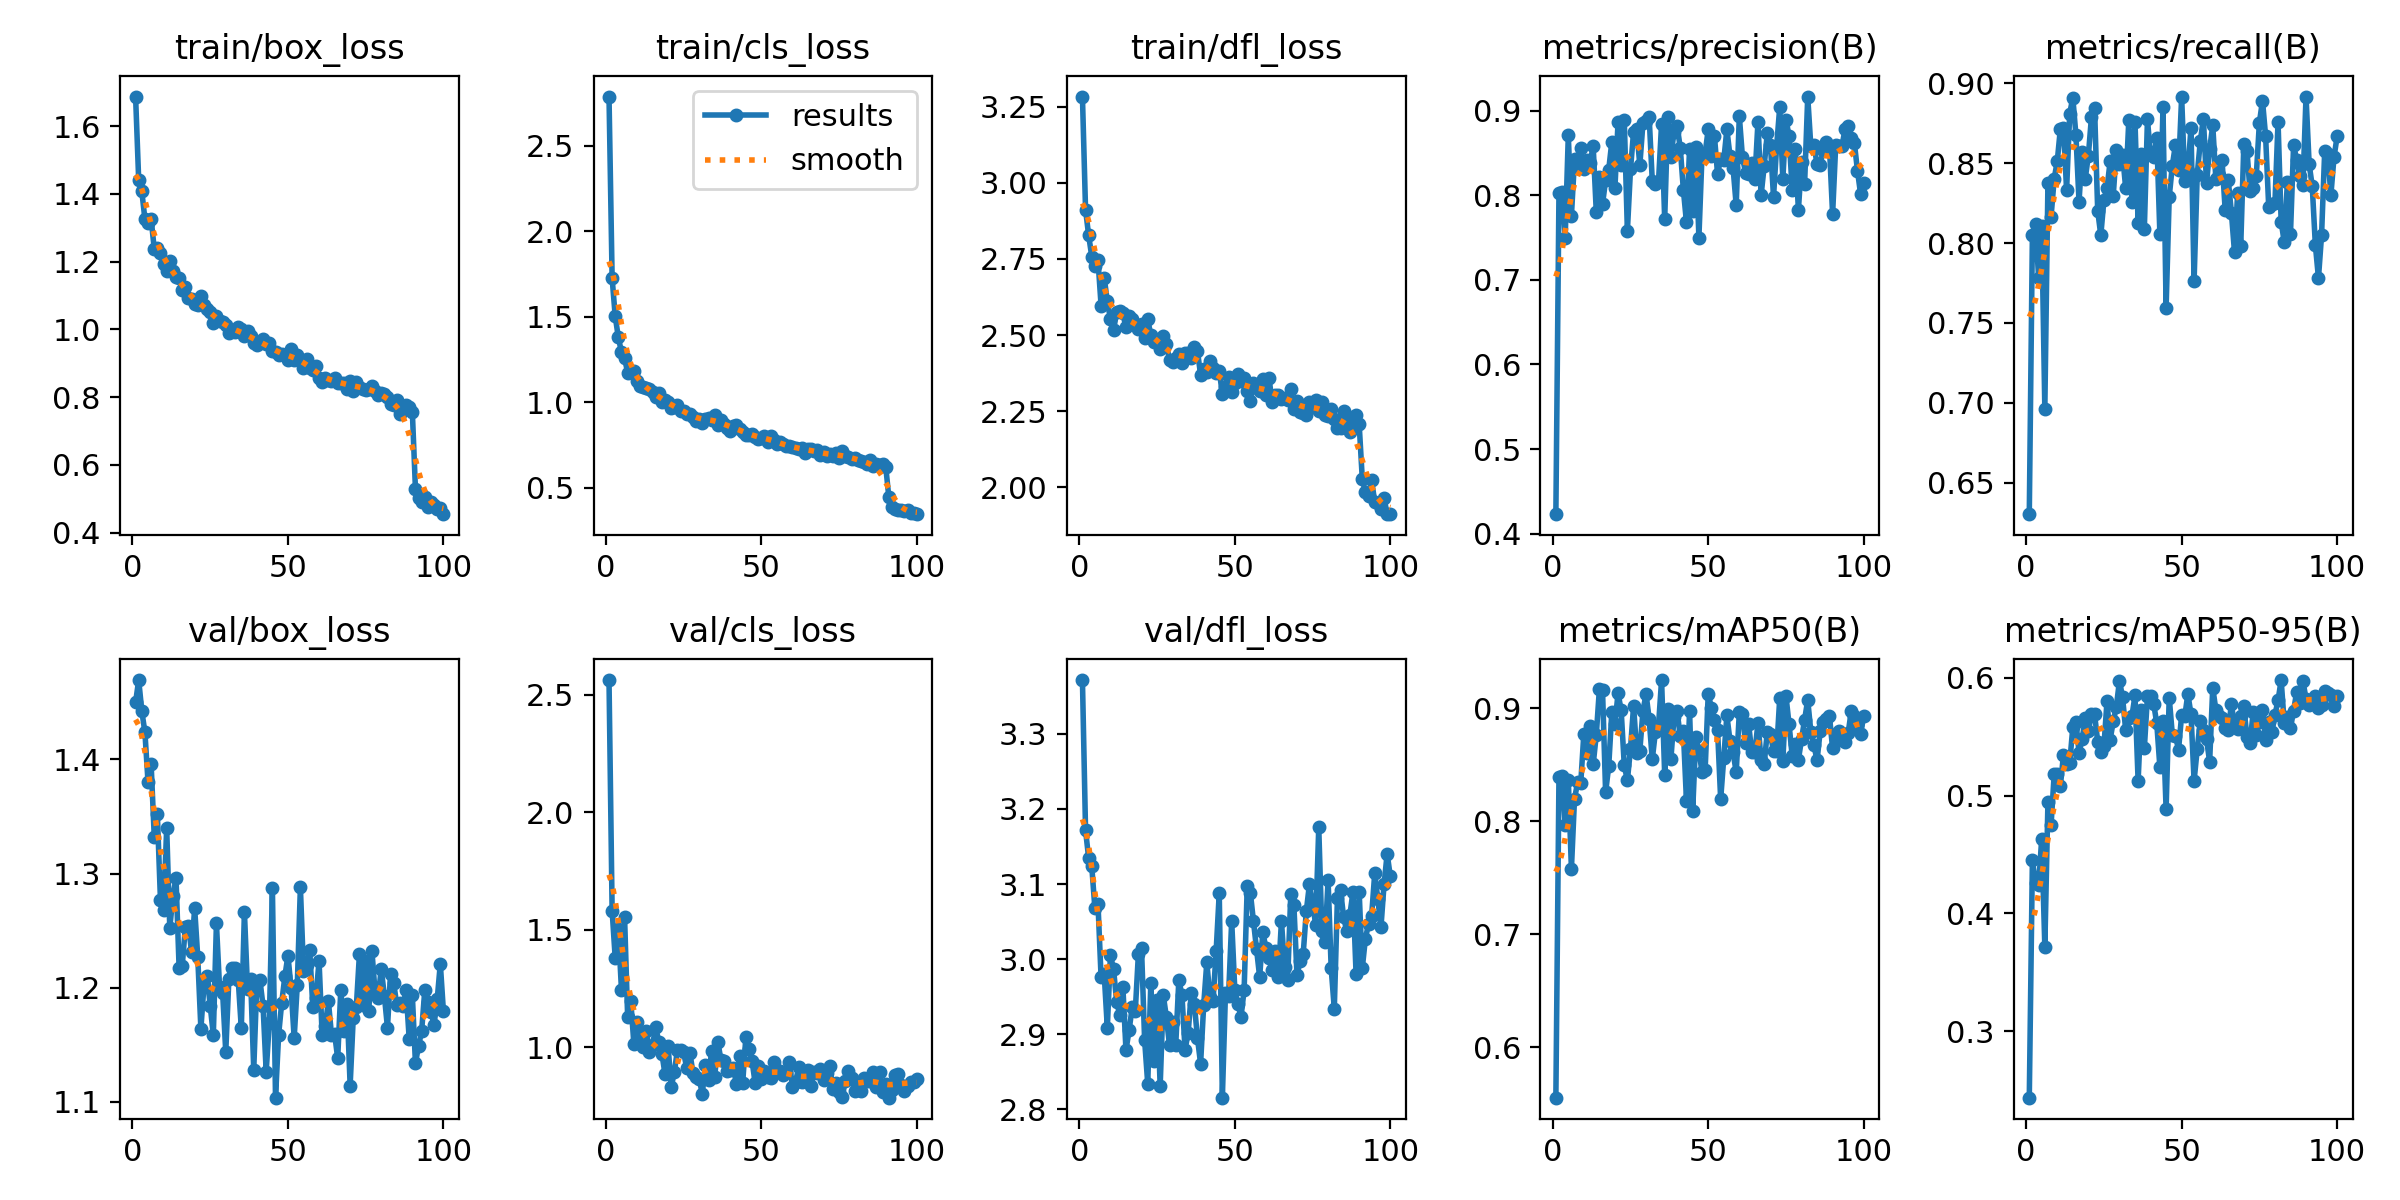

The file beside this chart, header and first rows:
epoch, time, train/box_loss, train/cls_loss, train/dfl_loss, metrics/precision(B), metrics/recall(B), metrics/mAP50(B), metrics/mAP50-95(B), val/box_loss, val/cls_loss, val/dfl_loss, lr/pg0, lr/pg1, lr/pg2
1, 20.36, 1.688, 2.787, 3.284, 0.4231, 0.6302, 0.5556, 0.2434, 1.45, 2.563, 3.372, 0.0003647, 0.0003647, 0.0003647
2, 35.23, 1.441, 1.725, 2.912, 0.8021, 0.8049, 0.8394, 0.4453, 1.47, 1.582, 3.172, 0.0007278, 0.0007278, 0.0007278
3, 49.18, 1.408, 1.501, 2.828, 0.8038, 0.8122, 0.8403, 0.4255, 1.442, 1.379, 3.135, 0.001084, 0.001084, 0.001084
4, 63.02, 1.326, 1.378, 2.758, 0.7499, 0.7781, 0.7965, 0.4243, 1.424, 1.504, 3.123, 0.001078, 0.001078, 0.001078
5, 76.89, 1.314, 1.293, 2.726, 0.8707, 0.8109, 0.8371, 0.4635, 1.38, 1.245, 3.068, 0.001067, 0.001067, 0.001067
6, 90.73, 1.326, 1.258, 2.747, 0.7756, 0.6963, 0.7579, 0.3717, 1.396, 1.556, 3.074, 0.001056, 0.001056, 0.001056
7, 104.8, 1.238, 1.171, 2.597, 0.8423, 0.8377, 0.8202, 0.4945, 1.332, 1.127, 2.975, 0.001045, 0.001045, 0.001045
8, 118.6, 1.24, 1.178, 2.689, 0.835, 0.8163, 0.8345, 0.4747, 1.352, 1.198, 2.98, 0.001034, 0.001034, 0.001034
9, 132.6, 1.225, 1.182, 2.611, 0.8557, 0.8402, 0.8337, 0.518, 1.277, 1.014, 2.909, 0.001023, 0.001023, 0.001023
10, 146.5, 1.194, 1.122, 2.553, 0.8306, 0.8513, 0.8777, 0.5186, 1.268, 1.11, 3.005, 0.001012, 0.001012, 0.001012
11, 160.5, 1.172, 1.092, 2.516, 0.8411, 0.8717, 0.8609, 0.5084, 1.34, 1.033, 2.987, 0.001001, 0.001001, 0.001001
12, 174.7, 1.203, 1.087, 2.576, 0.8384, 0.872, 0.8841, 0.5346, 1.252, 1.002, 2.943, 0.00099, 0.00099, 0.00099
13, 188.9, 1.172, 1.084, 2.58, 0.858, 0.8332, 0.8505, 0.5269, 1.28, 1.07, 2.926, 0.000979, 0.000979, 0.000979
14, 203, 1.154, 1.079, 2.571, 0.7803, 0.8811, 0.8767, 0.5277, 1.296, 0.9798, 2.963, 0.000968, 0.000968, 0.000968
15, 217.3, 1.152, 1.056, 2.525, 0.8214, 0.8911, 0.9172, 0.558, 1.217, 1.009, 2.879, 0.000957, 0.000957, 0.000957
16, 231.9, 1.118, 1.029, 2.562, 0.7892, 0.8676, 0.9167, 0.5627, 1.219, 1.087, 2.905, 0.000946, 0.000946, 0.000946
17, 246.3, 1.126, 1.051, 2.554, 0.8177, 0.8259, 0.8259, 0.5365, 1.253, 1.024, 2.936, 0.000935, 0.000935, 0.000935
18, 260.6, 1.092, 1.001, 2.538, 0.8301, 0.8573, 0.8489, 0.5479, 1.254, 0.9737, 2.931, 0.000924, 0.000924, 0.000924
19, 275, 1.089, 1.012, 2.521, 0.8631, 0.8404, 0.8969, 0.5656, 1.231, 0.8864, 3.007, 0.000913, 0.000913, 0.000913
20, 289.6, 1.075, 0.9977, 2.537, 0.8089, 0.8548, 0.8861, 0.5547, 1.27, 1.005, 3.015, 0.000902, 0.000902, 0.000902
21, 304, 1.072, 0.9661, 2.49, 0.8865, 0.8791, 0.9135, 0.5695, 1.226, 0.8311, 2.892, 0.000891, 0.000891, 0.000891
22, 318.5, 1.099, 0.9729, 2.552, 0.8355, 0.8844, 0.8984, 0.569, 1.164, 0.8937, 2.834, 0.00088, 0.00088, 0.00088
23, 333.1, 1.073, 0.9803, 2.499, 0.889, 0.8203, 0.8497, 0.5459, 1.202, 0.9887, 2.968, 0.000869, 0.000869, 0.000869
24, 347.6, 1.059, 0.9476, 2.476, 0.7579, 0.8048, 0.8363, 0.5372, 1.21, 0.9884, 2.864, 0.000858, 0.000858, 0.000858
25, 362, 1.051, 0.9492, 2.476, 0.8304, 0.8269, 0.8644, 0.5418, 1.184, 0.9804, 2.946, 0.000847, 0.000847, 0.000847
26, 376.6, 1.019, 0.9327, 2.455, 0.8751, 0.8343, 0.9024, 0.5803, 1.159, 0.9103, 2.831, 0.000836, 0.000836, 0.000836
27, 391.1, 1.04, 0.9297, 2.497, 0.8779, 0.8511, 0.861, 0.5474, 1.256, 0.9779, 2.952, 0.000825, 0.000825, 0.000825
28, 405.5, 1.025, 0.9125, 2.47, 0.8352, 0.8297, 0.8625, 0.563, 1.2, 0.8909, 2.923, 0.000814, 0.000814, 0.000814
29, 420, 1.023, 0.8901, 2.419, 0.885, 0.8583, 0.8975, 0.5754, 1.195, 0.8758, 2.885, 0.000803, 0.000803, 0.000803
30, 434.5, 1.014, 0.9014, 2.412, 0.8875, 0.8497, 0.9129, 0.5976, 1.144, 0.8646, 2.916, 0.000792, 0.000792, 0.000792
31, 452.4, 0.9905, 0.8756, 2.426, 0.8927, 0.8554, 0.8908, 0.5833, 1.208, 0.803, 2.885, 0.000781, 0.000781, 0.000781
32, 466.9, 0.9943, 0.8995, 2.437, 0.8173, 0.8344, 0.8549, 0.5556, 1.217, 0.9242, 2.972, 0.00077, 0.00077, 0.00077
33, 481.5, 0.9937, 0.907, 2.408, 0.813, 0.8768, 0.8791, 0.5663, 1.217, 0.8618, 2.952, 0.000759, 0.000759, 0.000759
34, 496.2, 1.006, 0.8953, 2.442, 0.8152, 0.8256, 0.8843, 0.5673, 1.207, 0.9862, 2.879, 0.000748, 0.000748, 0.000748
35, 510.9, 1.001, 0.9252, 2.443, 0.8845, 0.8759, 0.9252, 0.5851, 1.164, 0.8747, 2.902, 0.000737, 0.000737, 0.000737
36, 525.4, 0.9799, 0.8669, 2.426, 0.7715, 0.8125, 0.8413, 0.5123, 1.266, 1.024, 2.955, 0.000726, 0.000726, 0.000726
37, 540, 0.996, 0.8948, 2.462, 0.8929, 0.856, 0.8991, 0.5729, 1.199, 0.9454, 2.939, 0.000715, 0.000715, 0.000715
38, 554.5, 0.9819, 0.8723, 2.447, 0.8457, 0.8087, 0.8555, 0.5401, 1.208, 0.9417, 2.894, 0.000704, 0.000704, 0.000704
39, 569.1, 0.9615, 0.8489, 2.37, 0.8747, 0.8774, 0.8923, 0.5843, 1.128, 0.8978, 2.861, 0.000693, 0.000693, 0.000693
40, 583.8, 0.9534, 0.8328, 2.387, 0.8821, 0.8549, 0.8974, 0.5843, 1.205, 0.9015, 2.939, 0.000682, 0.000682, 0.000682
41, 598.7, 0.9606, 0.8584, 2.38, 0.856, 0.8539, 0.8754, 0.5781, 1.206, 0.9102, 2.996, 0.000671, 0.000671, 0.000671
42, 613.3, 0.9722, 0.8644, 2.415, 0.8066, 0.8659, 0.8798, 0.5613, 1.184, 0.8426, 2.95, 0.00066, 0.00066, 0.00066
43, 628.1, 0.9558, 0.844, 2.393, 0.7679, 0.8056, 0.8185, 0.5243, 1.126, 0.9624, 2.944, 0.000649, 0.000649, 0.000649
44, 642.7, 0.9598, 0.8256, 2.375, 0.8549, 0.8854, 0.898, 0.5637, 1.169, 0.8497, 3.01, 0.000638, 0.000638, 0.000638
45, 657.6, 0.9357, 0.8054, 2.383, 0.7814, 0.7593, 0.8092, 0.4884, 1.287, 1.043, 3.088, 0.000627, 0.000627, 0.000627
46, 672.5, 0.9334, 0.8044, 2.305, 0.8575, 0.8288, 0.8747, 0.5833, 1.104, 0.9931, 2.815, 0.000616, 0.000616, 0.000616
47, 687.3, 0.926, 0.8139, 2.331, 0.7499, 0.8485, 0.8626, 0.5518, 1.159, 0.9422, 2.955, 0.0006051, 0.0006051, 0.0006051
48, 701.9, 0.9287, 0.7976, 2.363, 0.8474, 0.8615, 0.844, 0.5506, 1.187, 0.8472, 2.951, 0.0005941, 0.0005941, 0.0005941
49, 716.7, 0.9232, 0.7862, 2.313, 0.8494, 0.8456, 0.8453, 0.5391, 1.21, 0.9226, 3.051, 0.0005831, 0.0005831, 0.0005831
50, 731.5, 0.91, 0.7916, 2.343, 0.8776, 0.8916, 0.9129, 0.5684, 1.228, 0.8634, 2.959, 0.0005721, 0.0005721, 0.0005721
51, 746.1, 0.9431, 0.8031, 2.372, 0.8464, 0.8388, 0.9008, 0.5673, 1.2, 0.8994, 2.94, 0.0005611, 0.0005611, 0.0005611
52, 760.8, 0.91, 0.7646, 2.349, 0.8696, 0.845, 0.8898, 0.5863, 1.156, 0.872, 2.923, 0.0005501, 0.0005501, 0.0005501
53, 775.5, 0.9252, 0.804, 2.36, 0.8252, 0.8722, 0.8812, 0.5692, 1.202, 0.8697, 2.959, 0.0005391, 0.0005391, 0.0005391
54, 790, 0.9098, 0.7773, 2.316, 0.8425, 0.7761, 0.8197, 0.5126, 1.288, 0.9371, 3.097, 0.0005281, 0.0005281, 0.0005281
55, 804.8, 0.8866, 0.7518, 2.283, 0.8414, 0.8426, 0.8562, 0.5392, 1.215, 0.8976, 3.089, 0.0005171, 0.0005171, 0.0005171
56, 819.5, 0.9127, 0.764, 2.341, 0.8777, 0.8637, 0.8939, 0.5637, 1.219, 0.9, 3.05, 0.0005061, 0.0005061, 0.0005061
57, 834.6, 0.8875, 0.7517, 2.326, 0.8464, 0.878, 0.8714, 0.5556, 1.233, 0.8819, 3.013, 0.0004951, 0.0004951, 0.0004951
58, 849.3, 0.8794, 0.7405, 2.317, 0.8317, 0.8374, 0.8611, 0.548, 1.183, 0.8937, 2.976, 0.0004841, 0.0004841, 0.0004841
59, 864.4, 0.8913, 0.7451, 2.357, 0.788, 0.8586, 0.8436, 0.5287, 1.191, 0.9383, 3.036, 0.0004731, 0.0004731, 0.0004731
60, 879.1, 0.8579, 0.7341, 2.304, 0.8935, 0.8738, 0.8968, 0.5916, 1.223, 0.8312, 3.015, 0.0004621, 0.0004621, 0.0004621
... 40 more rows
